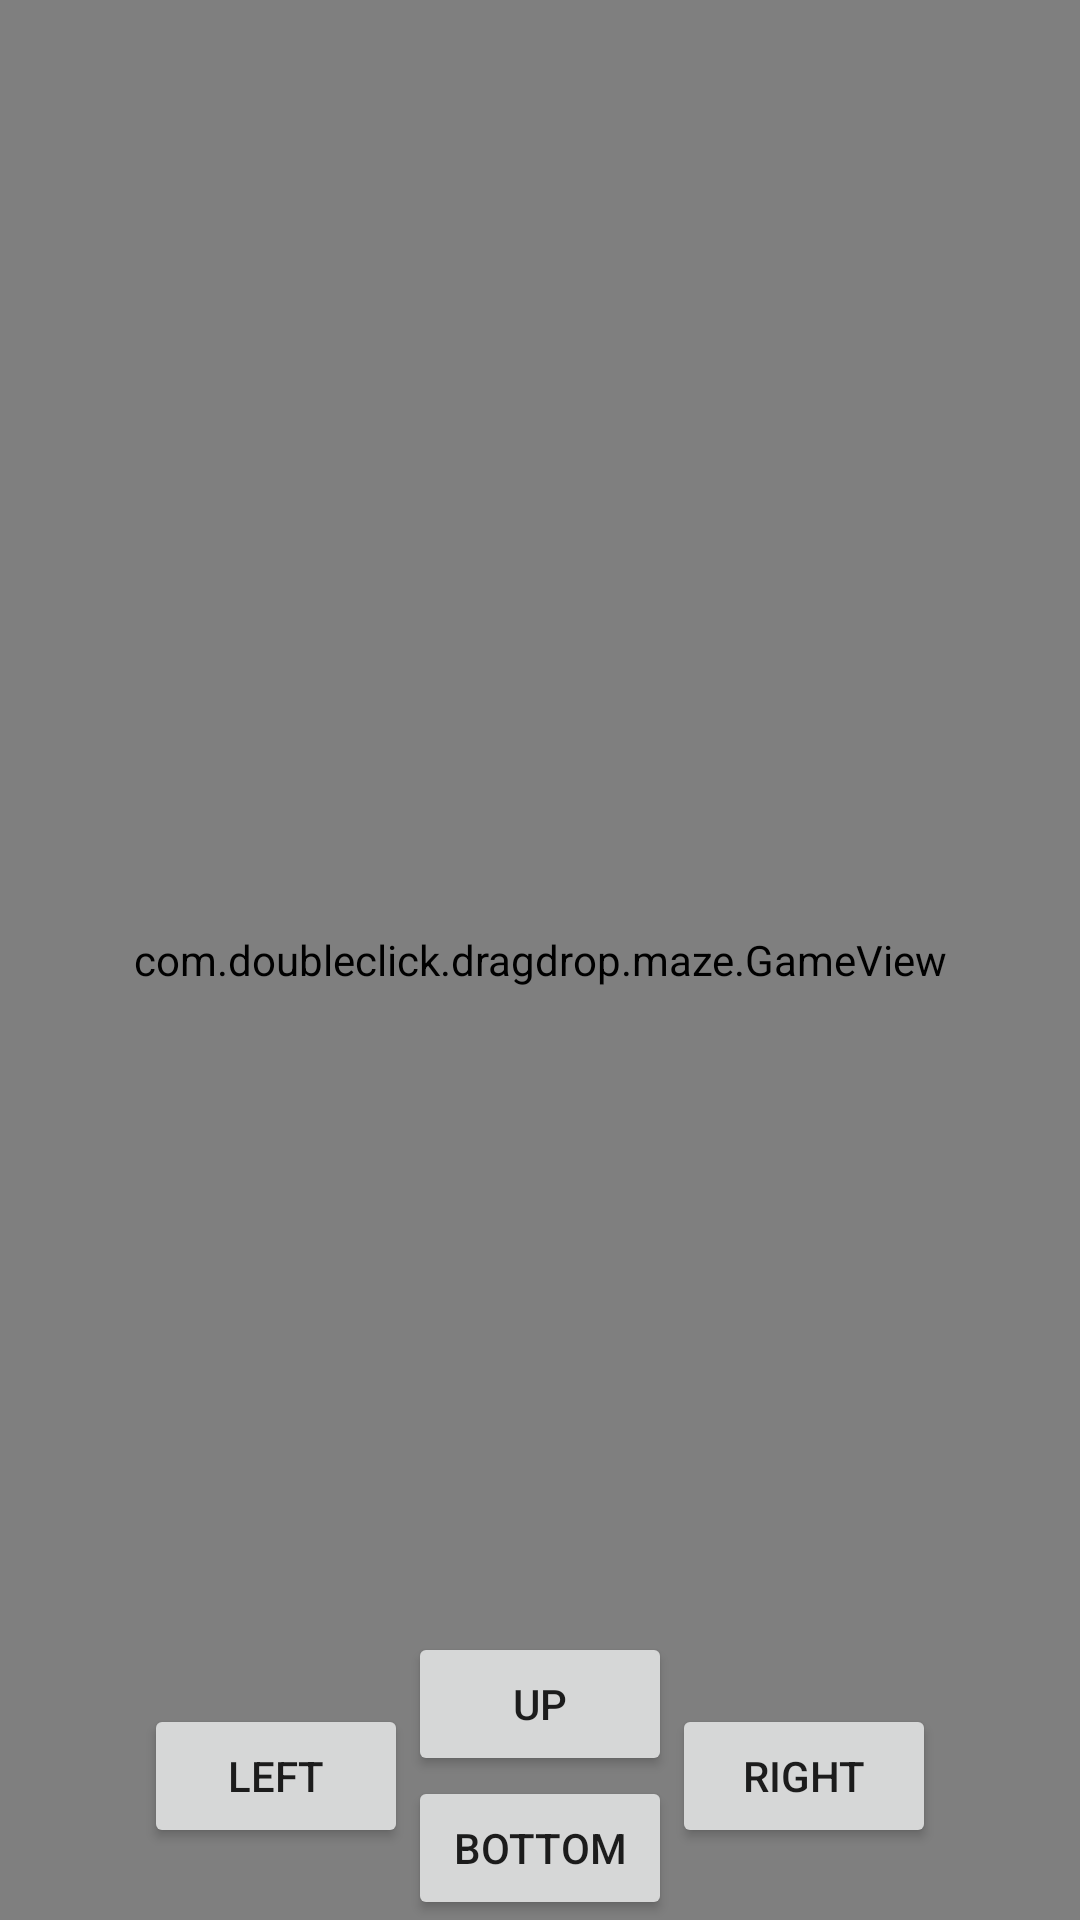

Reconstruct the res/layout file that produces this screen, plus the resources it refers to.
<!-- AndroidManifest.xml: application theme Theme.DragDrop -->
<!-- res/layout/activity_main2.xml -->
<?xml version="1.0" encoding="utf-8"?>
<androidx.constraintlayout.widget.ConstraintLayout xmlns:android="http://schemas.android.com/apk/res/android"
    xmlns:app="http://schemas.android.com/apk/res-auto"
    xmlns:tools="http://schemas.android.com/tools"
    android:layout_width="match_parent"
    android:layout_height="match_parent"
    tools:context=".maze.MainActivity">

    <com.doubleclick.dragdrop.maze.GameView
        android:id="@+id/game_view"
        class="com.doubleclick.dragdrop.maze.GameView"
        android:layout_width="0dp"
        android:layout_height="0dp"
        app:layout_constraintBottom_toBottomOf="parent"
        app:layout_constraintEnd_toEndOf="parent"
        app:layout_constraintStart_toStartOf="parent"
        app:layout_constraintTop_toTopOf="parent" />

    <LinearLayout
        android:layout_width="match_parent"
        android:layout_height="wrap_content"
        android:gravity="center"
        android:orientation="horizontal"
        app:layout_constraintBottom_toBottomOf="parent"
        app:layout_constraintEnd_toEndOf="parent"
        app:layout_constraintStart_toStartOf="parent">

        <Button
            android:id="@+id/left"
            android:layout_width="wrap_content"
            android:layout_height="wrap_content"
            android:text="left" />

        <LinearLayout
            android:layout_width="wrap_content"
            android:layout_height="wrap_content"
            android:orientation="vertical">

            <Button
                android:id="@+id/up"
                android:layout_width="wrap_content"
                android:layout_height="wrap_content"
                android:text="Up" />

            <Button
                android:id="@+id/bottom"
                android:layout_width="wrap_content"
                android:layout_height="wrap_content"
                android:text="Bottom" />

        </LinearLayout>

        <Button
            android:id="@+id/right"
            android:layout_width="wrap_content"
            android:layout_height="wrap_content"
            android:text="right" />

    </LinearLayout>

</androidx.constraintlayout.widget.ConstraintLayout>
<!-- resources referenced by this layout -->
<resources>
  <style name="Theme.DragDrop" parent="Theme.MaterialComponents.DayNight.NoActionBar">
          
          <item name="colorPrimary">@color/purple_500</item>
          <item name="colorPrimaryVariant">@color/purple_700</item>
          <item name="colorOnPrimary">@color/white</item>
          
          <item name="colorSecondary">@color/teal_200</item>
          <item name="colorSecondaryVariant">@color/teal_700</item>
          <item name="colorOnSecondary">@color/black</item>
          
          <item name="android:statusBarColor">?attr/colorPrimaryVariant</item>
          
      </style>
  <color name="purple_500">#FF6200EE</color>
  <color name="purple_700">#FF3700B3</color>
  <color name="white">#FFFFFFFF</color>
  <color name="teal_200">#FF03DAC5</color>
  <color name="teal_700">#FF018786</color>
  <color name="black">#FF000000</color>
</resources>
